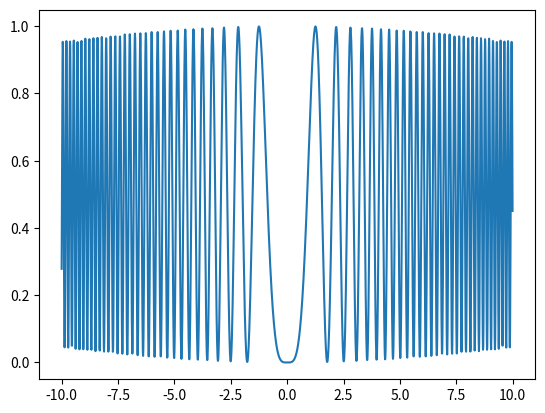

Recreate this plot in Python.
from math import sin, cos
from numpy import arange, vectorize
from matplotlib import pyplot as plt
import json
import os

# const
A = 0
x_start = -10.0
x_end = 10.0
x_step = 0.01


# our function
def f(x):
    return 0.5 + (sin(x ** 2 - A ** 2) ** 2 - 0.5) / (1 + 0.001 * (x ** 2 + A ** 2))


# create arrays
x_arrays = arange(x_start, x_end, x_step)
f2 = vectorize(f)
y_arrays = f2(x_arrays)

# check dir 'result'
os.mkdir('result') if not os.path.isdir('result') else print('Уже есть такая директрория')

# add to file
with open('result/data.json', 'w') as file:
    result_dir = {'x': [x for x in x_arrays],
                  'y': [y for y in y_arrays]}
    file.write(json.dumps(result_dir, indent=4))

# make plot
plt.plot(x_arrays, y_arrays)
plt.show()
